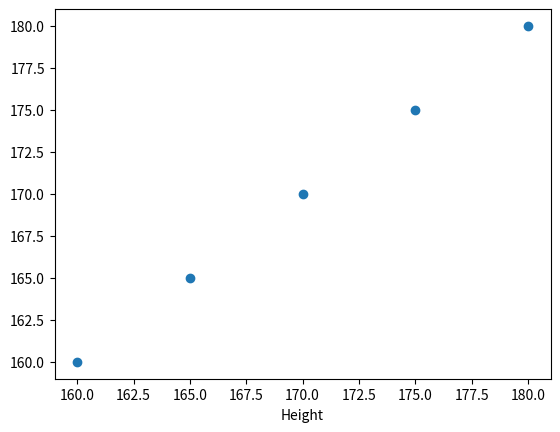

The matplotlib source for this figure:
import matplotlib.pyplot as plt

data = [(160,50),(170,60),(165,55),(180,75),(175,70)]

height = [item[0] for item in data]
weight = [item[0] for item in data]


plt.scatter(height,weight)
plt.xlabel('Height')
plt.show()



